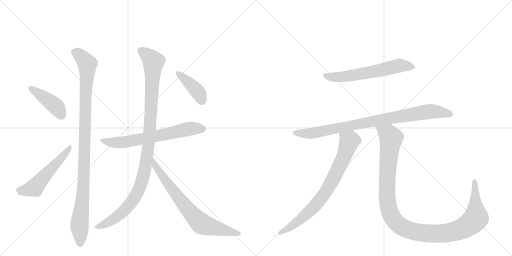
t = 0.00 s
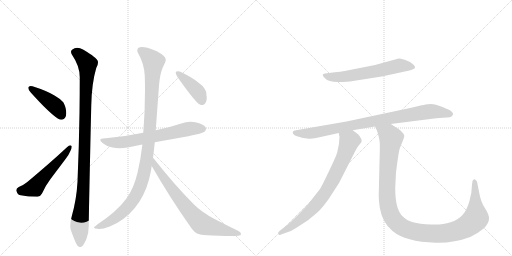
t = 1.91 s
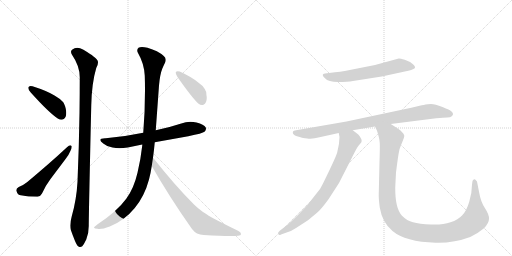
t = 3.81 s
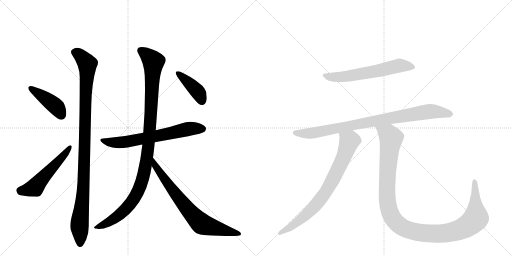
t = 5.72 s
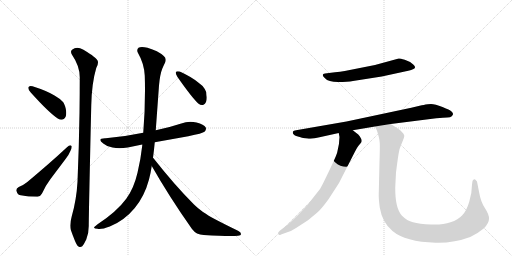
t = 7.62 s
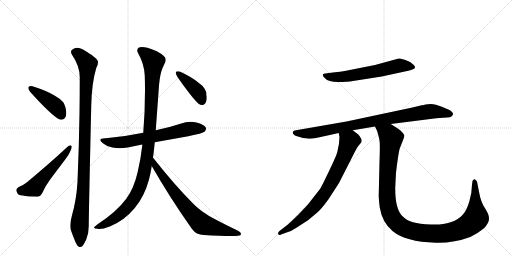
t = 9.53 s

The animated SVG that drew these frames (rendered in a browser with its animation timeline set to each time). Animation: 11 CSS @keyframes rules; one cycle of 9.53 s.

<svg version="1.1" viewBox="0 0 2048 1024" xmlns="http://www.w3.org/2000/svg">
  <g stroke="lightgray" stroke-dasharray="1,1" stroke-width="1" transform="scale(4, 4)">
    <line x1="0" y1="0" x2="256" y2="256"></line>
    <line x1="256" y1="0" x2="0" y2="256"></line>
    <line x1="128" y1="0" x2="128" y2="256"></line>
    <line x1="0" y1="128" x2="256" y2="128"></line>
    <line x1="256" y1="0" x2="512" y2="256"></line>
    <line x1="512" y1="0" x2="256" y2="256"></line>
    <line x1="384" y1="0" x2="384" y2="256"></line>
    <line x1="256" y1="128" x2="512" y2="128"></line>
  </g>
<g transform="scale(1, -1) translate(0, -850)">
   <style type="text/css">
    @keyframes keyframes0 {
      from {
       stroke: black;
       stroke-dashoffset: 424;
       stroke-width: 128;
       }
       58% {
       animation-timing-function: step-end;
       stroke: black;
       stroke-dashoffset: 0;
       stroke-width: 128;
       }
       to {
       stroke: black;
       stroke-width: 1024;
       }
       }
       #make-me-a-hanzi-animation-0 {
         animation: keyframes0 0.595052s both;
         animation-delay: 0.000000s;
         animation-timing-function: linear;
       }
    @keyframes keyframes1 {
      from {
       stroke: black;
       stroke-dashoffset: 537;
       stroke-width: 128;
       }
       64% {
       animation-timing-function: step-end;
       stroke: black;
       stroke-dashoffset: 0;
       stroke-width: 128;
       }
       to {
       stroke: black;
       stroke-width: 1024;
       }
       }
       #make-me-a-hanzi-animation-1 {
         animation: keyframes1 0.687012s both;
         animation-delay: 0.595052s;
         animation-timing-function: linear;
       }
    @keyframes keyframes2 {
      from {
       stroke: black;
       stroke-dashoffset: 1047;
       stroke-width: 128;
       }
       77% {
       animation-timing-function: step-end;
       stroke: black;
       stroke-dashoffset: 0;
       stroke-width: 128;
       }
       to {
       stroke: black;
       stroke-width: 1024;
       }
       }
       #make-me-a-hanzi-animation-2 {
         animation: keyframes2 1.102051s both;
         animation-delay: 1.282064s;
         animation-timing-function: linear;
       }
    @keyframes keyframes3 {
      from {
       stroke: black;
       stroke-dashoffset: 665;
       stroke-width: 128;
       }
       68% {
       animation-timing-function: step-end;
       stroke: black;
       stroke-dashoffset: 0;
       stroke-width: 128;
       }
       to {
       stroke: black;
       stroke-width: 1024;
       }
       }
       #make-me-a-hanzi-animation-3 {
         animation: keyframes3 0.791178s both;
         animation-delay: 2.384115s;
         animation-timing-function: linear;
       }
    @keyframes keyframes4 {
      from {
       stroke: black;
       stroke-dashoffset: 1077;
       stroke-width: 128;
       }
       78% {
       animation-timing-function: step-end;
       stroke: black;
       stroke-dashoffset: 0;
       stroke-width: 128;
       }
       to {
       stroke: black;
       stroke-width: 1024;
       }
       }
       #make-me-a-hanzi-animation-4 {
         animation: keyframes4 1.126465s both;
         animation-delay: 3.175293s;
         animation-timing-function: linear;
       }
    @keyframes keyframes5 {
      from {
       stroke: black;
       stroke-dashoffset: 732;
       stroke-width: 128;
       }
       70% {
       animation-timing-function: step-end;
       stroke: black;
       stroke-dashoffset: 0;
       stroke-width: 128;
       }
       to {
       stroke: black;
       stroke-width: 1024;
       }
       }
       #make-me-a-hanzi-animation-5 {
         animation: keyframes5 0.845703s both;
         animation-delay: 4.301758s;
         animation-timing-function: linear;
       }
    @keyframes keyframes6 {
      from {
       stroke: black;
       stroke-dashoffset: 409;
       stroke-width: 128;
       }
       57% {
       animation-timing-function: step-end;
       stroke: black;
       stroke-dashoffset: 0;
       stroke-width: 128;
       }
       to {
       stroke: black;
       stroke-width: 1024;
       }
       }
       #make-me-a-hanzi-animation-6 {
         animation: keyframes6 0.582845s both;
         animation-delay: 5.147461s;
         animation-timing-function: linear;
       }
    @keyframes keyframes7 {
      from {
       stroke: black;
       stroke-dashoffset: 612;
       stroke-width: 128;
       }
       67% {
       animation-timing-function: step-end;
       stroke: black;
       stroke-dashoffset: 0;
       stroke-width: 128;
       }
       to {
       stroke: black;
       stroke-width: 1024;
       }
       }
       #make-me-a-hanzi-animation-7 {
         animation: keyframes7 0.748047s both;
         animation-delay: 5.730306s;
         animation-timing-function: linear;
       }
    @keyframes keyframes8 {
      from {
       stroke: black;
       stroke-dashoffset: 885;
       stroke-width: 128;
       }
       74% {
       animation-timing-function: step-end;
       stroke: black;
       stroke-dashoffset: 0;
       stroke-width: 128;
       }
       to {
       stroke: black;
       stroke-width: 1024;
       }
       }
       #make-me-a-hanzi-animation-8 {
         animation: keyframes8 0.970215s both;
         animation-delay: 6.478353s;
         animation-timing-function: linear;
       }
    @keyframes keyframes9 {
      from {
       stroke: black;
       stroke-dashoffset: 774;
       stroke-width: 128;
       }
       72% {
       animation-timing-function: step-end;
       stroke: black;
       stroke-dashoffset: 0;
       stroke-width: 128;
       }
       to {
       stroke: black;
       stroke-width: 1024;
       }
       }
       #make-me-a-hanzi-animation-9 {
         animation: keyframes9 0.879883s both;
         animation-delay: 7.448568s;
         animation-timing-function: linear;
       }
    @keyframes keyframes10 {
      from {
       stroke: black;
       stroke-dashoffset: 1169;
       stroke-width: 128;
       }
       79% {
       animation-timing-function: step-end;
       stroke: black;
       stroke-dashoffset: 0;
       stroke-width: 128;
       }
       to {
       stroke: black;
       stroke-width: 1024;
       }
       }
       #make-me-a-hanzi-animation-10 {
         animation: keyframes10 1.201335s both;
         animation-delay: 8.328451s;
         animation-timing-function: linear;
       }
</style>
<path d="M 113 500 L 113 498 Q 113 491 123 480 Q 195 400 231 376 Q 239 371 246 371 Q 251 371 255 374 Q 265 381 265 398 Q 265 406 263 415 Q 258 436 251 443 Q 239 456 218 468 Q 187 487 130 505 Q 126 506 122 506 Q 115 506 113 500 Z" fill="lightgray"></path> 
<path d="M 66 85 Q 71 70 83 69 Q 113 63 150 63 Q 162 64 168 76 Q 183 109 202 134 L 263 215 Q 275 230 281 245 Q 287 257 287 263 Q 287 265 286 266 Q 284 269 281 269 Q 276 269 268 261 Q 198 196 108 121 Q 96 111 75 102 Q 65 96 65 89 Q 65 87 66 85 Z" fill="lightgray"></path> 
<path d="M 365 428 Q 367 518 385 578 Q 392 590 392 600 Q 392 603 391 606 Q 389 618 332 652 Q 320 659 309 659 Q 298 659 288 651 Q 284 648 284 643 Q 284 638 288 631 Q 319 586 319 541 Q 319 473 318 398 Q 316 265 310 123 Q 306 51 287 -15 Q 281 -37 281 -52 Q 281 -62 283 -69 Q 291 -92 300 -114 Q 308 -133 314 -136 Q 318 -138 321 -138 Q 325 -138 329 -135 Q 336 -127 345 -108 Q 355 -84 355 -54 Q 355 -7 365 428 Z" fill="lightgray"></path> 
<path d="M 573 319 Q 502 304 423 297 L 420 297 Q 401 297 401 290 Q 401 285 413 276 Q 428 263 450 260 Q 463 257 478 257 Q 493 257 511 260 L 569 272 L 619 281 L 753 305 Q 811 317 818 323 Q 824 329 824 335 Q 824 337 823 340 Q 816 353 786 360 Q 774 363 761 363 Q 743 363 725 356 Q 674 339 623 329 L 573 319 Z" fill="lightgray"></path> 
<path d="M 569 272 L 569 268 Q 563 213 550 159 Q 535 95 505 55 Q 467 3 389 -48 Q 376 -58 376 -61 Q 378 -65 390 -65 Q 393 -66 397 -66 Q 413 -66 439 -56 Q 497 -33 539 18 Q 578 65 596 132 Q 603 159 607 186 L 612 219 Q 616 248 619 281 L 623 329 L 636 508 Q 640 553 649 575 Q 654 587 660 599 Q 663 605 663 611 Q 663 620 655 626 Q 632 647 590 659 Q 577 662 568 662 Q 559 662 554 659 Q 549 654 549 648 Q 549 643 552 638 Q 576 597 579 548 Q 580 519 580 489 Q 580 402 573 319 L 569 272 Z" fill="lightgray"></path> 
<path d="M 607 186 Q 677 63 768 -66 Q 785 -89 815 -90 Q 884 -94 922 -94 Q 941 -94 952 -93 Q 964 -91 964 -87 L 964 -86 Q 964 -79 952 -73 Q 894 -45 849 -21 Q 836 -14 812 2 Q 791 17 776 32 Q 699 109 614 217 L 612 219 C 593 242 592 212 607 186 Z" fill="lightgray"></path> 
<path d="M 703 561 L 703 559 Q 703 553 710 542 Q 765 463 793 436 Q 801 430 808 430 Q 811 430 814 431 Q 827 437 827 459 Q 827 463 826 468 Q 825 487 819 494 Q 811 508 793 520 Q 767 542 719 564 Q 715 565 711 565 Q 705 565 703 561 Z" fill="lightgray"></path> 
<path d="M 1340 561 L 1300 556 Q 1282 553 1300 537 Q 1313 522 1352 522 Q 1391 522 1412 526 L 1527 544 L 1633 567 Q 1651 572 1654 574 Q 1667 580 1653 592 Q 1641 604 1619 611 Q 1598 617 1595 616 L 1500 590 L 1379 566 Q 1361 562 1340 561 Z" fill="lightgray"></path> 
<path d="M 1411 329 L 1500 344 L 1563 354 L 1745 377 Q 1776 380 1789 380 Q 1802 380 1807 385 Q 1813 390 1812 395 Q 1811 400 1805 405 Q 1800 410 1770 422 Q 1740 434 1724 434 Q 1709 434 1702 432 Q 1696 430 1687 429 L 1645 419 L 1386 364 L 1184 329 Q 1174 327 1172 324 Q 1170 320 1173 314 Q 1179 306 1188 305 Q 1197 303 1199 302 L 1205 300 Q 1209 298 1229 296 Q 1250 293 1278 301 L 1355 318 L 1411 329 Z" fill="lightgray"></path> 
<path d="M 1349 241 Q 1346 226 1292 116 Q 1283 94 1262 71 Q 1231 27 1192 -10 Q 1153 -48 1144 -54 L 1119 -73 Q 1110 -80 1113 -86 Q 1116 -93 1124 -88 L 1152 -78 Q 1166 -74 1184 -62 L 1232 -31 L 1268 -1 Q 1284 12 1314 53 L 1356 118 L 1414 232 Q 1426 256 1434 267 Q 1443 277 1446 282 Q 1448 291 1444 296 Q 1439 306 1433 312 L 1411 329 C 1387 347 1350 348 1355 318 L 1358 302 Q 1358 276 1349 241 Z" fill="lightgray"></path> 
<path d="M 1500 344 L 1508 327 Q 1518 297 1519 278 Q 1520 259 1518 202 L 1515 75 Q 1514 59 1519 20 Q 1529 -40 1570 -74 Q 1621 -117 1743 -121 Q 1814 -123 1881 -98 Q 1911 -84 1936 -63 Q 1956 -42 1956 -25 Q 1957 -9 1940 17 Q 1923 42 1916 83 L 1908 124 Q 1904 128 1902 131 Q 1900 134 1895 132 Q 1891 129 1890 126 L 1888 112 Q 1888 80 1877 43 Q 1866 6 1849 -11 Q 1833 -29 1802 -39 Q 1771 -50 1724 -48 Q 1677 -46 1652 -39 Q 1628 -33 1608 -13 Q 1580 17 1581 101 L 1584 160 Q 1593 231 1596 243 L 1598 253 Q 1602 265 1610 284 Q 1618 303 1617 308 Q 1613 321 1591 336 L 1563 354 C 1538 370 1488 372 1500 344 Z" fill="lightgray"></path> 
      <clipPath id="make-me-a-hanzi-clip-0">
      <path d="M 113 500 L 113 498 Q 113 491 123 480 Q 195 400 231 376 Q 239 371 246 371 Q 251 371 255 374 Q 265 381 265 398 Q 265 406 263 415 Q 258 436 251 443 Q 239 456 218 468 Q 187 487 130 505 Q 126 506 122 506 Q 115 506 113 500 Z" fill="lightgray"></path>
      </clipPath>
      <path clip-path="url(#make-me-a-hanzi-clip-0)" d="M 120 499 L 224 424 L 245 390 " fill="none" id="make-me-a-hanzi-animation-0" stroke-dasharray="296 592" stroke-linecap="round"></path>

      <clipPath id="make-me-a-hanzi-clip-1">
      <path d="M 66 85 Q 71 70 83 69 Q 113 63 150 63 Q 162 64 168 76 Q 183 109 202 134 L 263 215 Q 275 230 281 245 Q 287 257 287 263 Q 287 265 286 266 Q 284 269 281 269 Q 276 269 268 261 Q 198 196 108 121 Q 96 111 75 102 Q 65 96 65 89 Q 65 87 66 85 Z" fill="lightgray"></path>
      </clipPath>
      <path clip-path="url(#make-me-a-hanzi-clip-1)" d="M 75 89 L 137 99 L 281 263 " fill="none" id="make-me-a-hanzi-animation-1" stroke-dasharray="409 818" stroke-linecap="round"></path>

      <clipPath id="make-me-a-hanzi-clip-2">
      <path d="M 365 428 Q 367 518 385 578 Q 392 590 392 600 Q 392 603 391 606 Q 389 618 332 652 Q 320 659 309 659 Q 298 659 288 651 Q 284 648 284 643 Q 284 638 288 631 Q 319 586 319 541 Q 319 473 318 398 Q 316 265 310 123 Q 306 51 287 -15 Q 281 -37 281 -52 Q 281 -62 283 -69 Q 291 -92 300 -114 Q 308 -133 314 -136 Q 318 -138 321 -138 Q 325 -138 329 -135 Q 336 -127 345 -108 Q 355 -84 355 -54 Q 355 -7 365 428 Z" fill="lightgray"></path>
      </clipPath>
      <path clip-path="url(#make-me-a-hanzi-clip-2)" d="M 298 641 L 328 622 L 349 594 L 350 581 L 335 123 L 318 -43 L 321 -125 " fill="none" id="make-me-a-hanzi-animation-2" stroke-dasharray="919 1838" stroke-linecap="round"></path>

      <clipPath id="make-me-a-hanzi-clip-3">
      <path d="M 573 319 Q 502 304 423 297 L 420 297 Q 401 297 401 290 Q 401 285 413 276 Q 428 263 450 260 Q 463 257 478 257 Q 493 257 511 260 L 569 272 L 619 281 L 753 305 Q 811 317 818 323 Q 824 329 824 335 Q 824 337 823 340 Q 816 353 786 360 Q 774 363 761 363 Q 743 363 725 356 Q 674 339 623 329 L 573 319 Z" fill="lightgray"></path>
      </clipPath>
      <path clip-path="url(#make-me-a-hanzi-clip-3)" d="M 407 289 L 460 279 L 502 282 L 748 333 L 810 335 " fill="none" id="make-me-a-hanzi-animation-3" stroke-dasharray="537 1074" stroke-linecap="round"></path>

      <clipPath id="make-me-a-hanzi-clip-4">
      <path d="M 569 272 L 569 268 Q 563 213 550 159 Q 535 95 505 55 Q 467 3 389 -48 Q 376 -58 376 -61 Q 378 -65 390 -65 Q 393 -66 397 -66 Q 413 -66 439 -56 Q 497 -33 539 18 Q 578 65 596 132 Q 603 159 607 186 L 612 219 Q 616 248 619 281 L 623 329 L 636 508 Q 640 553 649 575 Q 654 587 660 599 Q 663 605 663 611 Q 663 620 655 626 Q 632 647 590 659 Q 577 662 568 662 Q 559 662 554 659 Q 549 654 549 648 Q 549 643 552 638 Q 576 597 579 548 Q 580 519 580 489 Q 580 402 573 319 L 569 272 Z" fill="lightgray"></path>
      </clipPath>
      <path clip-path="url(#make-me-a-hanzi-clip-4)" d="M 564 648 L 614 603 L 594 275 L 573 145 L 540 62 L 496 6 L 426 -44 L 383 -62 " fill="none" id="make-me-a-hanzi-animation-4" stroke-dasharray="949 1898" stroke-linecap="round"></path>

      <clipPath id="make-me-a-hanzi-clip-5">
      <path d="M 607 186 Q 677 63 768 -66 Q 785 -89 815 -90 Q 884 -94 922 -94 Q 941 -94 952 -93 Q 964 -91 964 -87 L 964 -86 Q 964 -79 952 -73 Q 894 -45 849 -21 Q 836 -14 812 2 Q 791 17 776 32 Q 699 109 614 217 L 612 219 C 593 242 592 212 607 186 Z" fill="lightgray"></path>
      </clipPath>
      <path clip-path="url(#make-me-a-hanzi-clip-5)" d="M 619 210 L 621 186 L 639 161 L 741 24 L 803 -43 L 956 -86 " fill="none" id="make-me-a-hanzi-animation-5" stroke-dasharray="604 1208" stroke-linecap="round"></path>

      <clipPath id="make-me-a-hanzi-clip-6">
      <path d="M 703 561 L 703 559 Q 703 553 710 542 Q 765 463 793 436 Q 801 430 808 430 Q 811 430 814 431 Q 827 437 827 459 Q 827 463 826 468 Q 825 487 819 494 Q 811 508 793 520 Q 767 542 719 564 Q 715 565 711 565 Q 705 565 703 561 Z" fill="lightgray"></path>
      </clipPath>
      <path clip-path="url(#make-me-a-hanzi-clip-6)" d="M 709 560 L 788 487 L 808 446 " fill="none" id="make-me-a-hanzi-animation-6" stroke-dasharray="281 562" stroke-linecap="round"></path>

      <clipPath id="make-me-a-hanzi-clip-7">
      <path d="M 1340 561 L 1300 556 Q 1282 553 1300 537 Q 1313 522 1352 522 Q 1391 522 1412 526 L 1527 544 L 1633 567 Q 1651 572 1654 574 Q 1667 580 1653 592 Q 1641 604 1619 611 Q 1598 617 1595 616 L 1500 590 L 1379 566 Q 1361 562 1340 561 Z" fill="lightgray"></path>
      </clipPath>
      <path clip-path="url(#make-me-a-hanzi-clip-7)" d="M 1300 547 L 1361 542 L 1473 559 L 1595 588 L 1651 583 " fill="none" id="make-me-a-hanzi-animation-7" stroke-dasharray="484 968" stroke-linecap="round"></path>

      <clipPath id="make-me-a-hanzi-clip-8">
      <path d="M 1411 329 L 1500 344 L 1563 354 L 1745 377 Q 1776 380 1789 380 Q 1802 380 1807 385 Q 1813 390 1812 395 Q 1811 400 1805 405 Q 1800 410 1770 422 Q 1740 434 1724 434 Q 1709 434 1702 432 Q 1696 430 1687 429 L 1645 419 L 1386 364 L 1184 329 Q 1174 327 1172 324 Q 1170 320 1173 314 Q 1179 306 1188 305 Q 1197 303 1199 302 L 1205 300 Q 1209 298 1229 296 Q 1250 293 1278 301 L 1355 318 L 1411 329 Z" fill="lightgray"></path>
      </clipPath>
      <path clip-path="url(#make-me-a-hanzi-clip-8)" d="M 1181 320 L 1255 318 L 1700 402 L 1727 405 L 1801 394 " fill="none" id="make-me-a-hanzi-animation-8" stroke-dasharray="757 1514" stroke-linecap="round"></path>

      <clipPath id="make-me-a-hanzi-clip-9">
      <path d="M 1349 241 Q 1346 226 1292 116 Q 1283 94 1262 71 Q 1231 27 1192 -10 Q 1153 -48 1144 -54 L 1119 -73 Q 1110 -80 1113 -86 Q 1116 -93 1124 -88 L 1152 -78 Q 1166 -74 1184 -62 L 1232 -31 L 1268 -1 Q 1284 12 1314 53 L 1356 118 L 1414 232 Q 1426 256 1434 267 Q 1443 277 1446 282 Q 1448 291 1444 296 Q 1439 306 1433 312 L 1411 329 C 1387 347 1350 348 1355 318 L 1358 302 Q 1358 276 1349 241 Z" fill="lightgray"></path>
      </clipPath>
      <path clip-path="url(#make-me-a-hanzi-clip-9)" d="M 1363 315 L 1398 285 L 1370 210 L 1313 99 L 1247 12 L 1170 -53 L 1120 -81 " fill="none" id="make-me-a-hanzi-animation-9" stroke-dasharray="646 1292" stroke-linecap="round"></path>

      <clipPath id="make-me-a-hanzi-clip-10">
      <path d="M 1500 344 L 1508 327 Q 1518 297 1519 278 Q 1520 259 1518 202 L 1515 75 Q 1514 59 1519 20 Q 1529 -40 1570 -74 Q 1621 -117 1743 -121 Q 1814 -123 1881 -98 Q 1911 -84 1936 -63 Q 1956 -42 1956 -25 Q 1957 -9 1940 17 Q 1923 42 1916 83 L 1908 124 Q 1904 128 1902 131 Q 1900 134 1895 132 Q 1891 129 1890 126 L 1888 112 Q 1888 80 1877 43 Q 1866 6 1849 -11 Q 1833 -29 1802 -39 Q 1771 -50 1724 -48 Q 1677 -46 1652 -39 Q 1628 -33 1608 -13 Q 1580 17 1581 101 L 1584 160 Q 1593 231 1596 243 L 1598 253 Q 1602 265 1610 284 Q 1618 303 1617 308 Q 1613 321 1591 336 L 1563 354 C 1538 370 1488 372 1500 344 Z" fill="lightgray"></path>
      </clipPath>
      <path clip-path="url(#make-me-a-hanzi-clip-10)" d="M 1508 343 L 1555 311 L 1564 296 L 1550 162 L 1548 61 L 1562 -6 L 1580 -35 L 1611 -60 L 1668 -79 L 1735 -85 L 1807 -78 L 1867 -55 L 1904 -21 L 1898 125 " fill="none" id="make-me-a-hanzi-animation-10" stroke-dasharray="1041 2082" stroke-linecap="round"></path>

</g>
</svg>
